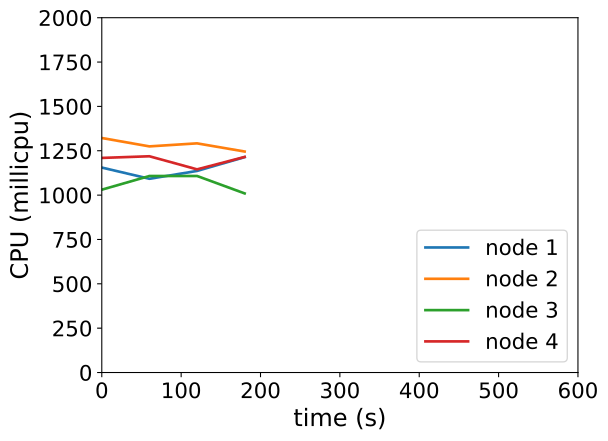

The table this chart was drawn from, first rows:
timestamp, ppgcc-m02_pod_amount, ppgcc-m02_memory, ppgcc-m02_cpu, ppgcc-m03_pod_amount, ppgcc-m03_memory, ppgcc-m03_cpu, ppgcc-m04_pod_amount, ppgcc-m04_memory, ppgcc-m04_cpu, ppgcc-m05_pod_amount, ppgcc-m05_memory, ppgcc-m05_cpu
0, 10, 1072896, 1155342594, 10, 1073884, 1321873171, 10, 1070368, 1030598720, 10, 1071420, 1209620980
60, 10, 1071840, 1092054929, 10, 1077184, 1274654853, 10, 1073008, 1107761527, 10, 1071816, 1218977214
120, 10, 1072104, 1136264941, 10, 1080616, 1291765832, 10, 1076836, 1107854298, 10, 1073004, 1145144913
180, 10, 1074876, 1214188710, 10, 1081672, 1245628309, 10, 1073008, 1009596841, 10, 1075248, 1215114391
